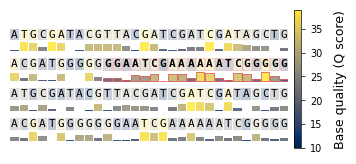

Write Python code to recreate this figure.
import numpy as np
import matplotlib.pyplot as plt
from matplotlib.patches import Rectangle
import matplotlib

def _plot_track_style(
    ax,
    line_seq,
    line_qual,
    line_start,
    adapter_regions,
    y_offset,
    letter_spacing,
    base_width,
    base_height,
    sm,
    qmin,
    qmax,
    is_in_adapter,
    font_size,
):
    """Track style with sequence above and quality track below."""
    seq_y = -y_offset
    qual_y = -y_offset - 0.9

    # Quality track as continuous area
    for j, (base, q) in enumerate(zip(line_seq, line_qual)):
        idx = line_start + j
        x_center = j * letter_spacing
        in_adapter = is_in_adapter(idx)

        # Quality bar
        bar_height = 0.5 * (q - qmin) / (qmax - qmin) if qmax > qmin else 0.25
        rect_color = sm.to_rgba(q)
        bar = Rectangle(
            (x_center - base_width / 2, qual_y),
            width=base_width,
            height=bar_height,
            facecolor=rect_color,
            edgecolor="#D62728" if in_adapter else "none",
            linewidth=0.5 if in_adapter else 0,
            alpha=0.85,
            zorder=1,
        )
        ax.add_patch(bar)

        # Letter background (subtle)
        bg = Rectangle(
            (x_center - base_width / 2, seq_y - base_height / 2),
            width=base_width,
            height=base_height,
            facecolor=rect_color,
            edgecolor="#D62728" if in_adapter else "#CCCCCC",
            linewidth=0.5 if in_adapter else 0.3,
            alpha=0.25,
            zorder=1,
        )
        ax.add_patch(bg)

        ax.text(
            x_center,
            seq_y,
            base,
            fontsize=font_size,
            fontweight="bold" if in_adapter else "normal",
            color="black",
            ha="center",
            va="center",
            family="monospace",
            zorder=10,
        )


def plot_sequence_with_quality(
    sequence,
    quality,
    adapter_regions,
    wrap=50,
    ax=None,
    cmap="cividis",
    letter_spacing=1.0,
    dpi=300,
):
    """
    Publication-quality visualization of nucleotide sequences with per-base quality scores.

    Track style shows sequence above with quality bars below, designed for Nature Methods.

    Args:
        sequence (str): The nucleotide sequence.
        quality (list or np.ndarray): Per-base Phred quality scores.
        adapter_regions (list of tuples): List of (start, end) adapter regions [start, end).
        wrap (int): Bases per line (default: 50).
        ax (matplotlib.Axes or None): Matplotlib Axes to plot on.
        cmap (str): Colormap - 'cividis' (colorblind-safe) or 'viridis'.
        letter_spacing (float): Spacing multiplier between bases.
        dpi (int): Resolution for export (300+ for publication).

    Returns:
        matplotlib.figure.Figure, matplotlib.axes.Axes
    """
    # Publication mode settings (always enabled)
    matplotlib.rcParams.update(
        {
            "font.family": "sans-serif",
            "font.sans-serif": ["Arial", "Helvetica", "DejaVu Sans"],
            "font.size": 8,
            "axes.labelsize": 9,
            "axes.titlesize": 10,
            "xtick.labelsize": 7,
            "ytick.labelsize": 7,
            "legend.fontsize": 7,
            "figure.dpi": dpi,
            "savefig.dpi": dpi,
            "savefig.bbox": "tight",
            "pdf.fonttype": 42,  # TrueType fonts (required by Nature)
            "ps.fonttype": 42,
        }
    )

    # Constants for clean layout
    BASE_FONT_SIZE = 8
    BASE_WIDTH_RATIO = 0.90
    BASE_HEIGHT_RATIO = 0.60

    def is_in_adapter(idx):
        return any(start <= idx < end for start, end in adapter_regions)

    sequence = str(sequence)
    quality = np.array(quality, dtype=float)
    n = len(sequence)
    assert len(quality) == n, (
        f"Quality array length ({len(quality)}) must match sequence length ({n})"
    )

    # Calculate layout for track style
    line_height = 1.5
    n_lines = (n + wrap - 1) // wrap

    # Figure sizing for Nature Methods (mm to inches)
    if ax is None:
        # Single column: 89mm ≈ 3.5", double column: 183mm ≈ 7.2"
        fig_width = min(7.2, wrap * 0.12 * letter_spacing)
        fig_height = n_lines * line_height * 0.28  # Compact layout
        fig, ax = plt.subplots(figsize=(fig_width, fig_height), dpi=dpi)
    else:
        fig = ax.figure

    ax.set_axis_off()

    # Quality normalization with better range handling
    qmin, qmax = np.percentile(quality, [2, 98])  # Robust to outliers
    qrange = qmax - qmin
    if qrange < 1:
        qmin, qmax = quality.min(), quality.max()
        qrange = qmax - qmin if qmax > qmin else 1

    norm = plt.Normalize(qmin, qmax)
    sm = plt.cm.ScalarMappable(norm=norm, cmap=cmap)

    y_offset = 0.5
    base_width = BASE_WIDTH_RATIO * letter_spacing
    base_height = BASE_HEIGHT_RATIO

    for i in range(n_lines):
        line_start = i * wrap
        line_end = min((i + 1) * wrap, n)
        line_seq = sequence[line_start:line_end]
        line_qual = quality[line_start:line_end]

        _plot_track_style(
            ax,
            line_seq,
            line_qual,
            line_start,
            adapter_regions,
            y_offset,
            letter_spacing,
            base_width,
            base_height,
            sm,
            qmin,
            qmax,
            is_in_adapter,
            BASE_FONT_SIZE,
        )

        y_offset += line_height * 1.05  # Tight row spacing

    # Set limits with proper padding
    max_line_length = min(wrap, n)
    ax.set_xlim(-0.5, max_line_length * letter_spacing - 0.5)
    ax.set_ylim(-y_offset + 0.3, 0.8)  # Compact layout

    # Publication-quality colorbar
    cb = fig.colorbar(
        sm, ax=ax, orientation="vertical", fraction=0.04, pad=0.02, aspect=20
    )
    cb.set_label("Base quality (Q score)", fontsize=BASE_FONT_SIZE + 1, labelpad=8)
    cb.ax.tick_params(labelsize=BASE_FONT_SIZE - 1, width=0.5, length=3)
    cb.outline.set_linewidth(0.5)

    fig.tight_layout()
    return fig, ax


if __name__ == "__main__":
    # Example usage
    sequence = "ATGCGATACGTTACGATCGATCGATAGCTGACGATGGGGGGGAATCGAAAAAATCGGGGG" * 2
    quality = np.random.randint(10, 40, size=len(sequence))
    adapter_regions = [(40, 60)]

    fig, ax = plot_sequence_with_quality(
        sequence,
        quality,
        adapter_regions,
        wrap=30,
        cmap="cividis",
        dpi=300,
    )
    plt.savefig("vis_seq_qual.png", dpi=300)
